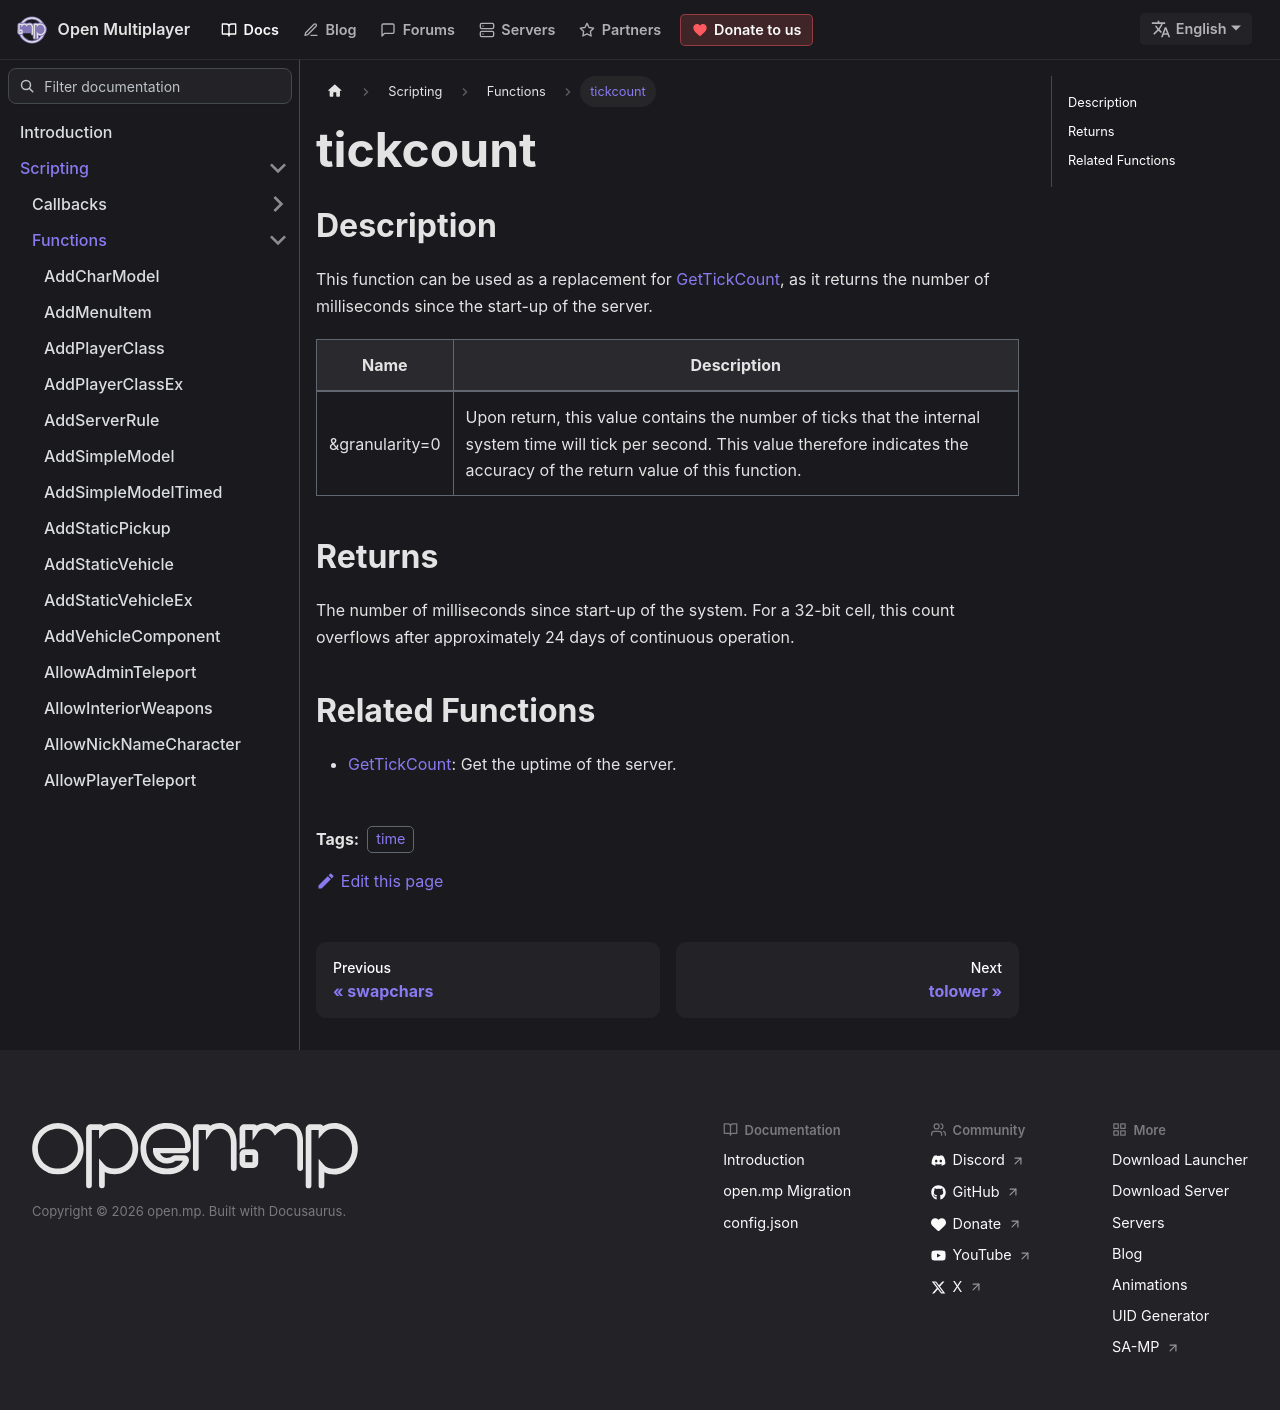

repository: openmultiplayer/web · page: docs/scripting/functions/Tickcount.html · generator: docusaurus

---
title: tickcount
sidebar_label: tickcount
description: Returns the number of milliseconds since the start-up of the server.
tags: ["time"]
---

## Description

This function can be used as a replacement for [GetTickCount](GetTickCount), as it returns the number of milliseconds since the start-up of the server.

| Name           | Description                                                                                                                                                                                |
| -------------- | ------------------------------------------------------------------------------------------------------------------------------------------------------------------------------------------ |
| &granularity=0 | Upon return, this value contains the number of ticks that the internal system time will tick per second. This value therefore indicates the accuracy of the return value of this function. |

## Returns

The number of milliseconds since start-up of the system. For a 32-bit cell, this count overflows after approximately 24 days of continuous operation.

## Related Functions

- [GetTickCount](GetTickCount): Get the uptime of the server.
